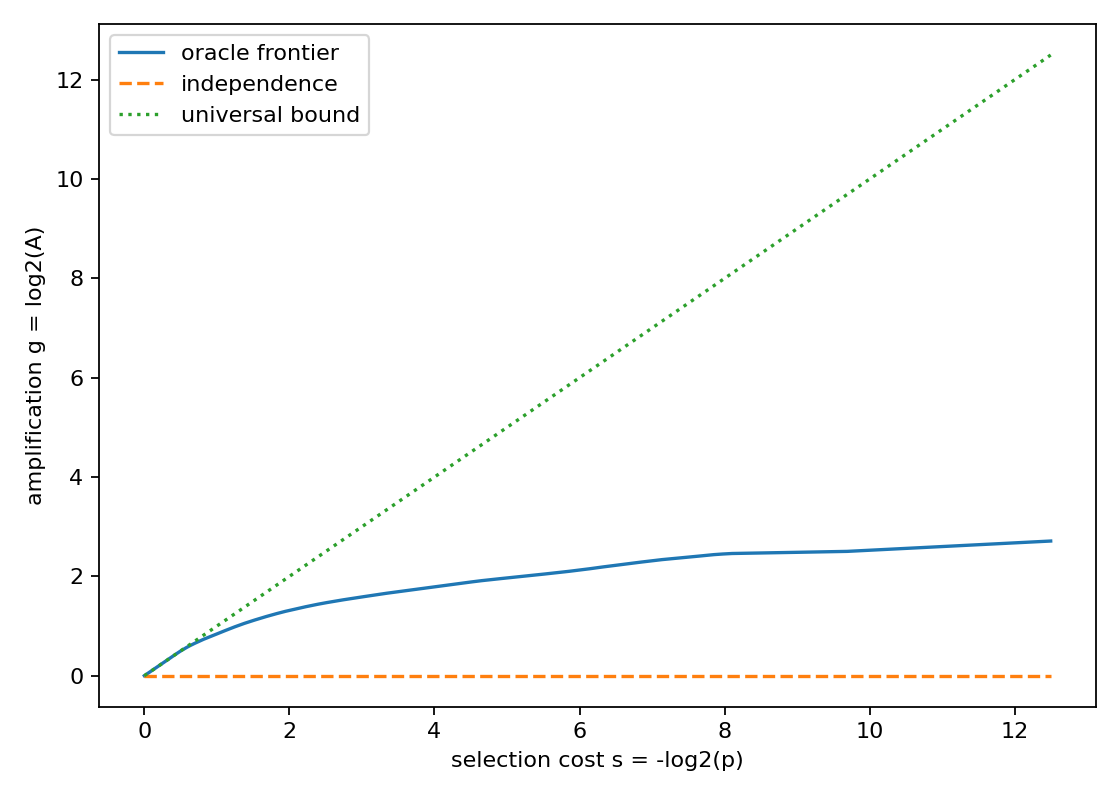

Data behind this chart, as committed beside it:
rank, feature_value, p_num, p_den, A_num, A_den, s_bits, g_bits
1, A=16|t=18, 1, 5776, 3078608, 469987, 12.5, 2.712
2, A=45|t=85, 7, 5776, 18651426, 3289909, 9.689, 2.503
3, A=128|t=5, 9, 5776, 7945610, 1409961, 9.326, 2.495
4, A=45|t=68, 11, 5776, 28951478, 5169857, 9.036, 2.485
5, A=73|t=74, 15, 5776, 1118378, 201423, 8.589, 2.473
6, A=32|t=49, 17, 5776, 44214558, 7989779, 8.408, 2.468
7, A=113|t=13, 1, 304, 2593386, 469987, 8.248, 2.464
8, A=128|t=4, 21, 5776, 54328334, 9869727, 8.104, 2.461
9, A=17|t=40, 23, 5776, 59070430, 10809701, 7.972, 2.45
10, A=100|t=25, 25, 5776, 2546494, 469987, 7.852, 2.438
11, A=41|t=68, 27, 5776, 67977022, 12689649, 7.741, 2.421
12, A=34|t=90, 29, 5776, 72285918, 13629623, 7.638, 2.407
13, A=10|t=4, 33, 5776, 80817070, 15509571, 7.451, 2.382
14, A=16|t=10, 37, 5776, 89134510, 17389519, 7.286, 2.358
15, A=100|t=34, 41, 5776, 97402854, 19269467, 7.138, 2.338
16, A=106|t=25, 43, 5776, 101353638, 20209441, 7.07, 2.326
17, A=34|t=50, 45, 5776, 105248828, 21149415, 7.004, 2.315
18, A=82|t=113, 47, 5776, 109130300, 22089389, 6.941, 2.305
19, A=32|t=18, 49, 5776, 16130924, 3289909, 6.881, 2.294
20, A=1|t=8, 25, 2888, 57393946, 11749675, 6.852, 2.288
21, A=17|t=13, 27, 2888, 61119466, 12689649, 6.741, 2.268
22, A=40|t=34, 29, 2888, 64803832, 13629623, 6.638, 2.249
23, A=26|t=20, 31, 2888, 68408056, 14569597, 6.542, 2.231
24, A=89|t=41, 4, 361, 1253753, 268564, 6.496, 2.223
25, A=113|t=10, 17, 1444, 2170332, 469987, 6.408, 2.207
26, A=2|t=10, 35, 2888, 75524088, 16449545, 6.367, 2.199
27, A=100|t=45, 9, 722, 5517163, 1208538, 6.326, 2.191
28, A=2|t=9, 37, 2888, 11276918, 2484217, 6.286, 2.183
29, A=17|t=29, 41, 2888, 85712230, 19269467, 6.138, 2.153
30, A=34|t=53, 43, 2888, 12728138, 2887063, 6.07, 2.14
31, A=18|t=50, 11, 722, 45391779, 10339714, 6.036, 2.134
32, A=26|t=34, 45, 2888, 30822902, 7049805, 6.004, 2.128
33, A=16|t=34, 23, 1444, 47071873, 10809701, 5.972, 2.123
34, A=162|t=5, 47, 2888, 95818064, 22089389, 5.941, 2.117
35, A=73|t=65, 25, 1444, 100834159, 23499350, 5.852, 2.101
36, A=82|t=130, 53, 2888, 1997052, 469987, 5.768, 2.087
37, A=106|t=100, 55, 2888, 9924612, 2349935, 5.714, 2.078
38, A=25|t=29, 3, 152, 1973644, 469987, 5.663, 2.07
39, A=41|t=45, 59, 2888, 115824684, 27729233, 5.613, 2.062
40, A=80|t=61, 15, 722, 9790681, 2349935, 5.589, 2.059
41, A=41|t=65, 31, 1444, 60384470, 14569597, 5.542, 2.051
42, A=162|t=128, 63, 2888, 122403187, 29609181, 5.519, 2.048
43, A=80|t=74, 67, 2888, 18418581, 4498447, 5.43, 2.034
44, A=45|t=29, 69, 2888, 1915827, 469987, 5.387, 2.027
45, A=29|t=68, 35, 1444, 133807899, 32899090, 5.367, 2.024
46, A=89|t=34, 9, 361, 137033795, 33839064, 5.326, 2.018
47, A=16|t=9, 37, 1444, 140243807, 34779038, 5.286, 2.012
48, A=9|t=4, 1, 38, 7550201, 1879948, 5.248, 2.006
49, A=52|t=90, 79, 2888, 148244289, 37128973, 5.192, 1.997
50, A=10|t=34, 10, 361, 149839187, 37598960, 5.174, 1.995
51, A=29|t=80, 81, 2888, 151433363, 38068947, 5.156, 1.992
52, A=90|t=89, 41, 1444, 533197, 134282, 5.138, 1.989
53, A=97|t=65, 83, 2888, 154617383, 39008921, 5.121, 1.987
54, A=89|t=52, 85, 2888, 157759527, 39948895, 5.086, 1.981
55, A=113|t=9, 43, 1444, 22761411, 5774126, 5.07, 1.979
56, A=18|t=49, 87, 2888, 1849403, 469987, 5.053, 1.976
57, A=65|t=97, 11, 361, 23209051, 5908408, 5.036, 1.974
58, A=40|t=90, 89, 2888, 23432510, 5975549, 5.02, 1.971
59, A=85|t=145, 45, 1444, 16558709, 4229883, 5.004, 1.969
60, A=113|t=20, 23, 722, 84351621, 21619402, 4.972, 1.964
... 784 more rows
